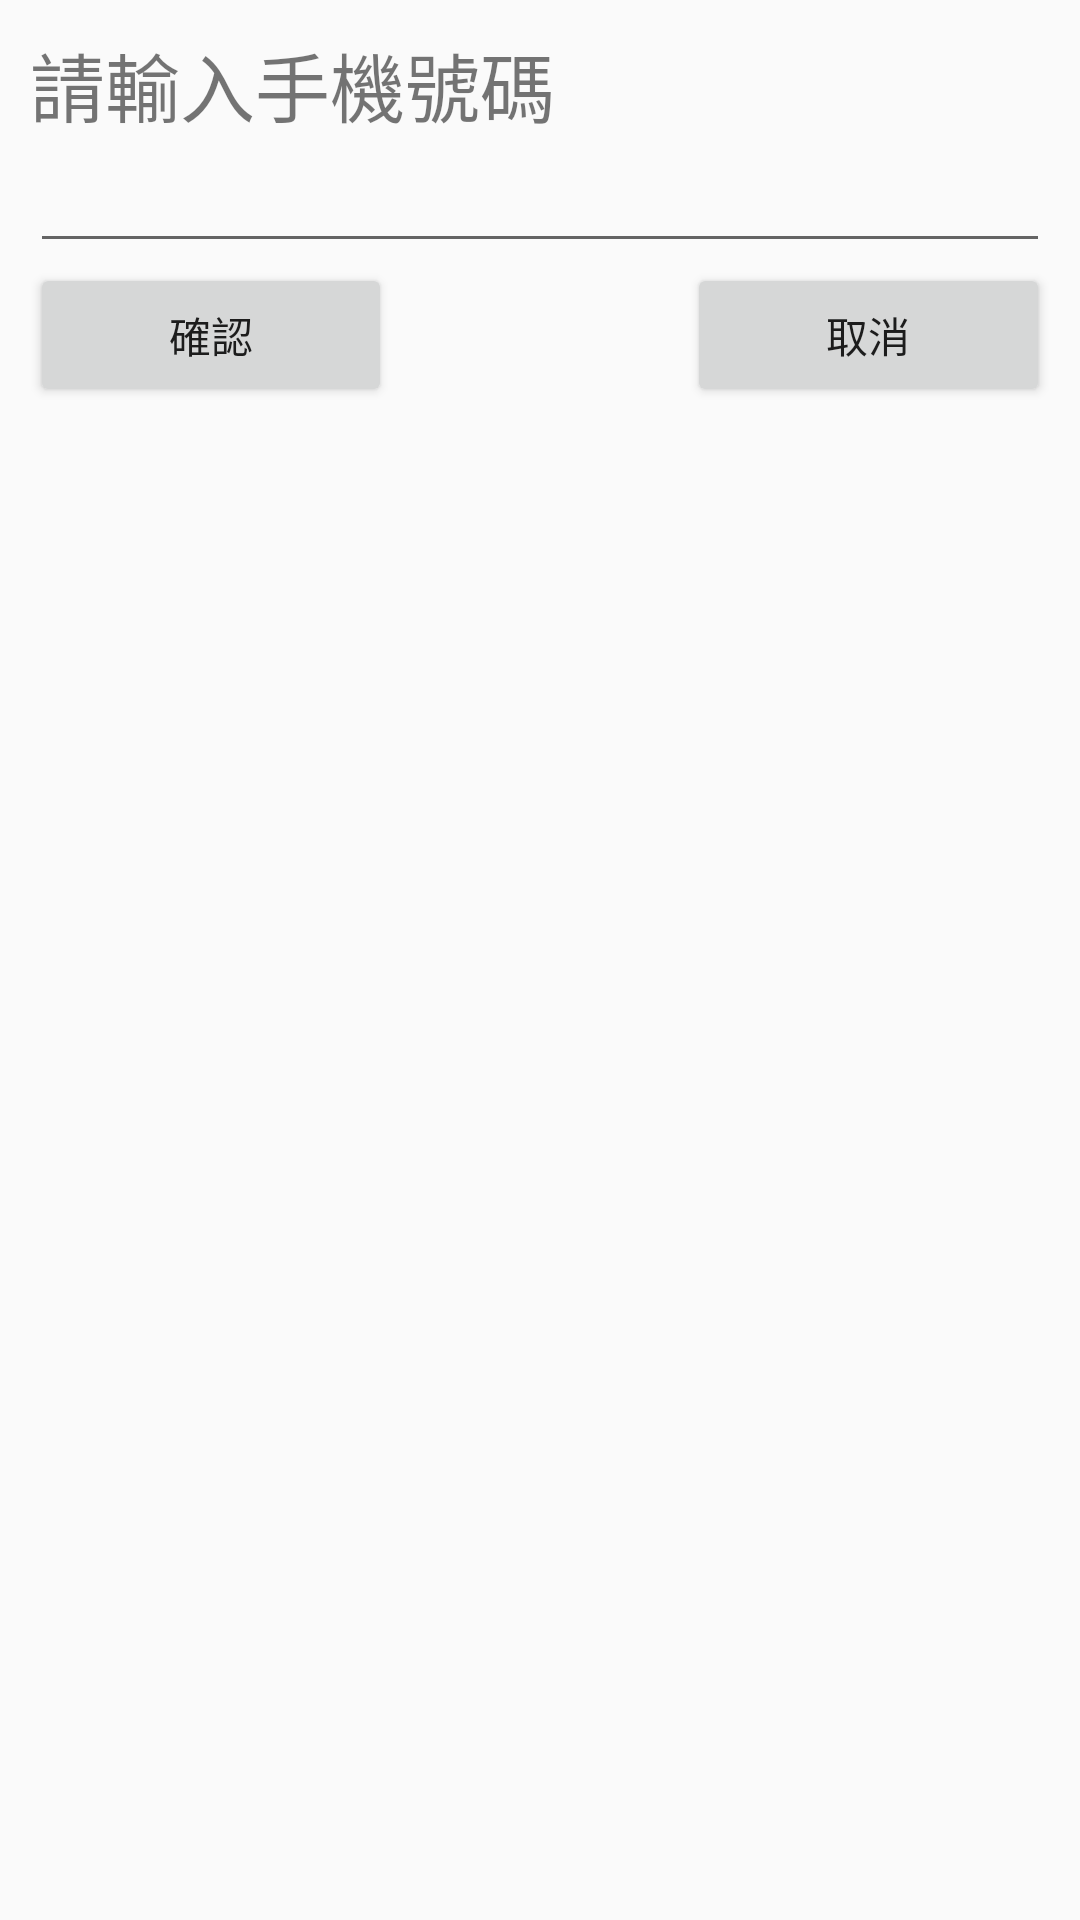

The Android layout XML behind this screen, and the referenced resources:
<!-- AndroidManifest.xml: application theme AppTheme -->
<!-- res/layout/dialog_layout.xml -->
<?xml version="1.0" encoding="utf-8"?>
<LinearLayout xmlns:android="http://schemas.android.com/apk/res/android"
    android:layout_width="match_parent"
    android:layout_height="match_parent"
    android:padding="10dp"
    android:orientation="vertical">

    <TextView
        android:id="@+id/textView"
        android:layout_width="match_parent"
        android:layout_height="wrap_content"
        android:text="請輸入手機號碼"
        android:textSize="25sp" />

    <EditText
        android:id="@+id/et_tel"
        android:layout_width="match_parent"
        android:layout_height="wrap_content"
        android:ems="10"
        android:inputType="textPersonName" />

    <LinearLayout
        android:layout_width="match_parent"
        android:layout_height="match_parent"
        android:orientation="horizontal">

        <Button
            android:id="@+id/btn_confirm"
            android:layout_width="wrap_content"
            android:layout_height="wrap_content"
            android:layout_weight="1"
            android:text="確認" />

        <TextView
            android:id="@+id/textView5"
            android:layout_width="wrap_content"
            android:layout_height="wrap_content"
            android:layout_weight="3" />

        <Button
            android:id="@+id/btn_cancel"
            android:layout_width="wrap_content"
            android:layout_height="wrap_content"
            android:layout_weight="1"
            android:text="取消" />
    </LinearLayout>
</LinearLayout>
<!-- resources referenced by this layout -->
<resources>
  <style name="AppTheme" parent="Theme.AppCompat.Light.DarkActionBar">
          
          <item name="colorPrimary">#FFAA33</item>
          <item name="colorPrimaryDark">#CC8800</item>
          <item name="colorAccent">@color/colorAccent</item>
      </style>
  <!-- not gathered from this repository: default colours our renderer supplied (Android Studio template values) -->
  <color name="colorAccent">#FF03DAC5</color>
</resources>
